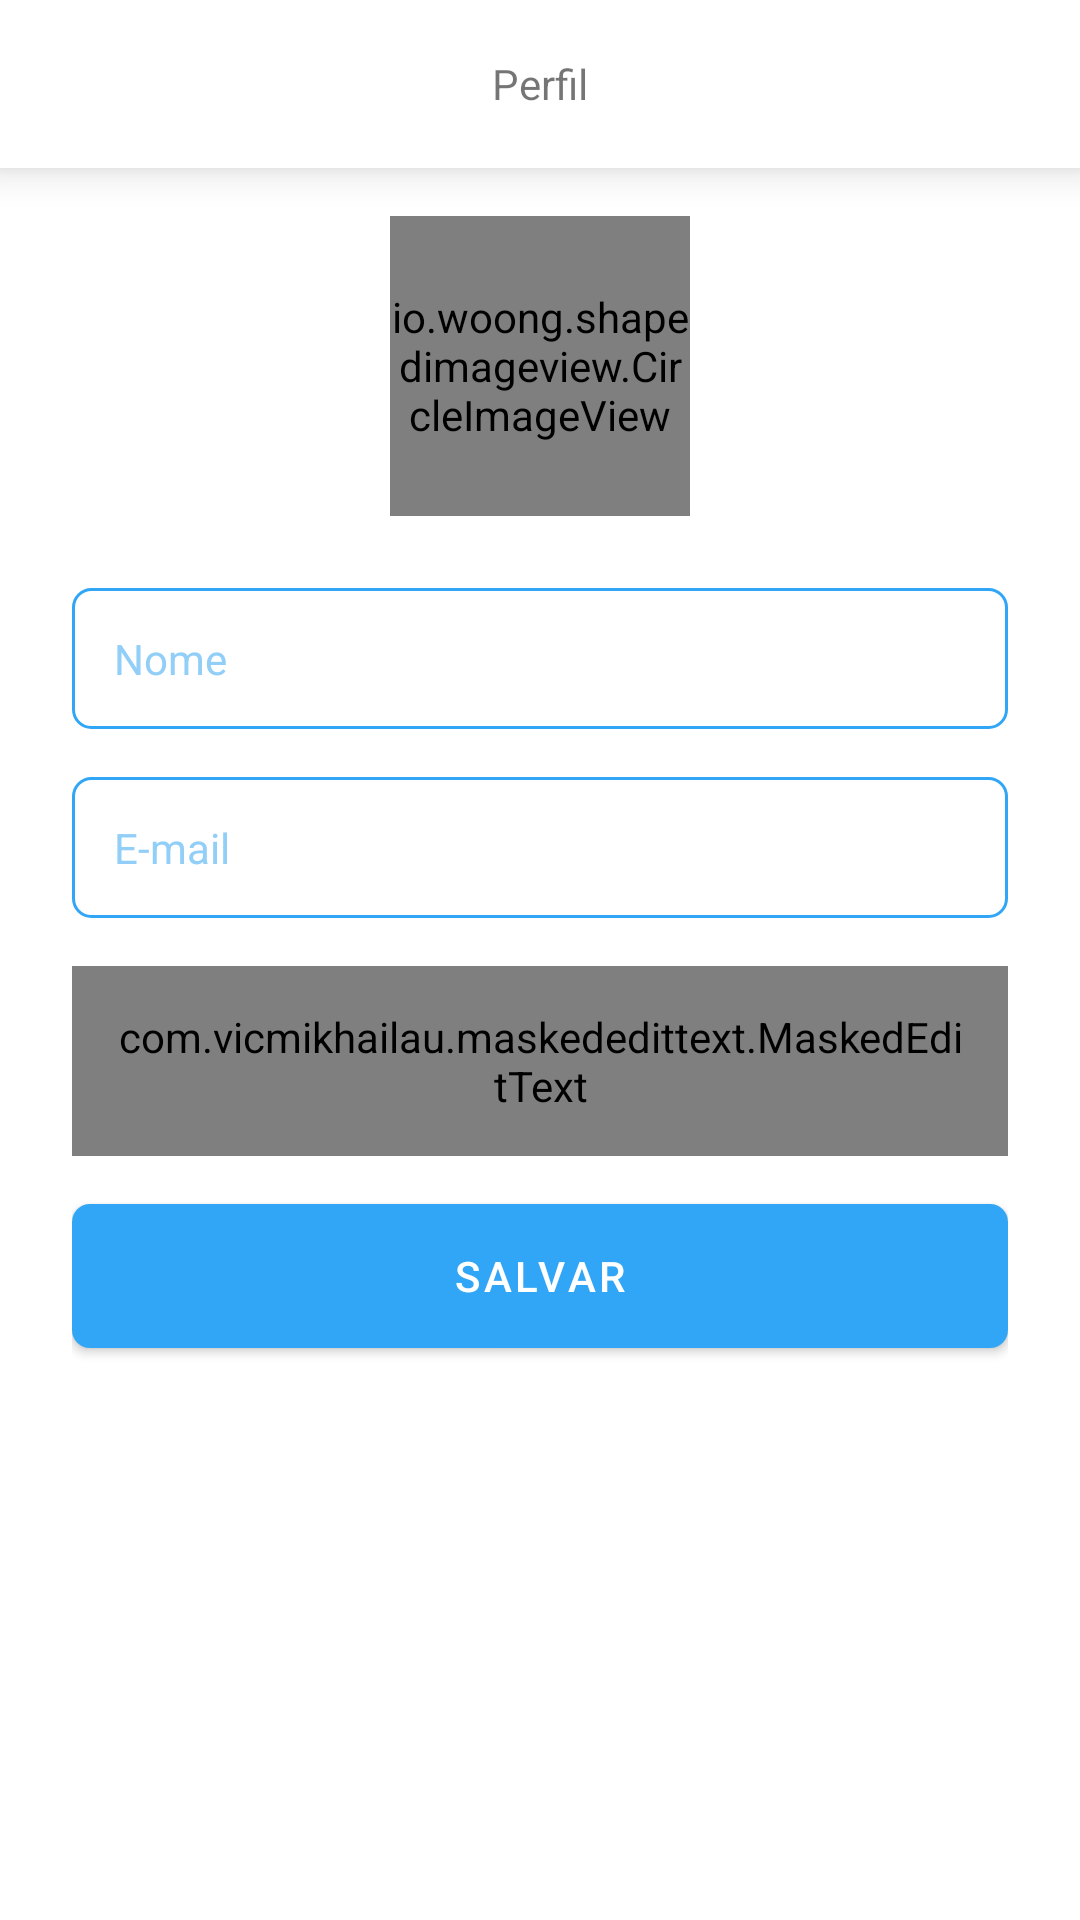

Reconstruct the res/layout file that produces this screen, plus the resources it refers to.
<!-- AndroidManifest.xml: application theme Theme.BancoDigital -->
<!-- res/layout/fragment_profile.xml -->
<?xml version="1.0" encoding="utf-8"?>
<ScrollView xmlns:android="http://schemas.android.com/apk/res/android"
    xmlns:app="http://schemas.android.com/apk/res-auto"
    xmlns:tools="http://schemas.android.com/tools"
    android:layout_width="match_parent"
    android:layout_height="match_parent"
    android:background="@color/white"
    android:fillViewport="true"
    tools:context=".presenter.profile.ProfileFragment">

    <LinearLayout
        android:layout_width="match_parent"
        android:layout_height="match_parent"
        android:orientation="vertical">

        <com.google.android.material.appbar.AppBarLayout
            android:id="@+id/appBarLayout"
            android:layout_width="match_parent"
            android:layout_height="wrap_content"
            android:background="@color/white"
            android:elevation="8dp">

            <androidx.appcompat.widget.Toolbar
                android:id="@+id/toolbar"
                android:layout_width="match_parent"
                android:layout_height="match_parent">

                <TextView
                    android:layout_width="wrap_content"
                    android:layout_height="wrap_content"
                    android:layout_gravity="center_horizontal"
                    android:text="@string/text_title_toolbar_profile_fragment" />
            </androidx.appcompat.widget.Toolbar>

        </com.google.android.material.appbar.AppBarLayout>


        <LinearLayout
            android:layout_width="match_parent"
            android:layout_height="match_parent"
            android:orientation="vertical"
            android:paddingHorizontal="24dp"
            android:paddingVertical="16dp">


            <io.woong.shapedimageview.CircleImageView
                android:id="@+id/user_image"
                android:layout_width="100dp"
                android:layout_height="100dp"
                app:border_color="@color/white"
                app:border_size="2dp"
                android:layout_gravity="center_horizontal"
                tools:src="@drawable/spider_men" />

            <EditText
                android:id="@+id/editNameProfile"
                style="@style/Theme.EditText"
                android:layout_width="match_parent"
                android:layout_height="wrap_content"
                android:layout_marginTop="24dp"
                android:autofillHints=""
                android:drawableStart="@drawable/ic_person_24"
                android:hint="@string/text_label_name_profile_fragment"
                android:inputType="text" />

            <EditText
                android:id="@+id/editEmailProfile"
                style="@style/Theme.EditText"
                android:layout_width="match_parent"
                android:layout_height="wrap_content"
                android:layout_marginTop="16dp"
                android:autofillHints=""
                android:drawableStart="@drawable/ic_email_24"
                android:drawableTint="@color/color_text_hint"
                android:enabled="false"
                android:hint="@string/text_label_email_profile_fragment"
                android:inputType="textEmailAddress"
                android:textColor="@color/color_text_hint" />

            <com.vicmikhailau.maskededittext.MaskedEditText
                android:id="@+id/editPhoneProfile"
                style="@style/Theme.EditText"
                android:layout_width="match_parent"
                android:layout_height="wrap_content"
                android:layout_marginTop="16dp"
                android:autofillHints=""
                android:drawableStart="@drawable/ic_phone_android_24"
                android:hint="@string/text_label_phone_profile_fragment"
                android:inputType="phone"
                app:mask="(##) #####-####" />


            <com.google.android.material.button.MaterialButton
                android:id="@+id/buttonSaveProfile"
                android:layout_width="match_parent"
                android:layout_height="wrap_content"
                android:layout_marginTop="16dp"
                android:background="@drawable/bg_button"
                android:text="@string/text_btn_profile_fragment"
                app:backgroundTint="@null" />

            <ProgressBar
                android:id="@+id/progressBar"
                android:layout_width="wrap_content"
                android:layout_height="wrap_content"
                android:layout_gravity="center_horizontal"
                android:layout_marginTop="8dp"
                android:layout_marginBottom="24dp"
                android:indeterminateTint="@color/color_default"
                android:visibility="invisible"
                tools:visibility="visible" />
        </LinearLayout>


    </LinearLayout>

</ScrollView>
<!-- resources referenced by this layout -->
<resources>
  <color name="color_default">#31A6F6</color>
  <color name="color_text_hint">#91CEF8</color>
  <color name="white">#FFFFFFFF</color>
  <!-- drawable bg_button (drawable) -->
  <?xml version="1.0" encoding="utf-8"?>
  <shape xmlns:android="http://schemas.android.com/apk/res/android"
      android:shape="rectangle">
  
      <solid android:color="@color/color_default"/>
      <corners android:radius="6dp" />
  
  </shape>
  <!-- drawable spider_men: jpg bitmap (drawable, 103549 bytes) -->
  <string name="text_btn_profile_fragment">Salvar</string>
  <string name="text_label_email_profile_fragment">E-mail</string>
  <string name="text_label_name_profile_fragment">Nome</string>
  <string name="text_label_phone_profile_fragment">Telefone</string>
  <string name="text_title_toolbar_profile_fragment">Perfil</string>
  <style name="Theme.EditText" parent="Theme.MaterialComponents.DayNight.NoActionBar">
          <item name="android:background">@drawable/bg_edit</item>
          <item name="android:drawableTint">@color/color_default</item>
          <item name="android:drawablePadding">4dp</item>
          <item name="android:padding">14dp</item>
          <item name="android:textColorHint">@color/color_text_hint</item>
          <item name="android:textSize">14sp</item>
          <item name="android:textColor">@color/color_default</item>
      </style>
  <style name="Theme.BancoDigital" parent="Theme.MaterialComponents.DayNight.NoActionBar">
          
          <item name="colorPrimary">@color/color_default</item>
          <item name="colorPrimaryVariant">@color/color_default</item>
          <item name="colorOnPrimary">@color/white</item>
          
          <item name="colorSecondary">@color/color_default</item>
          <item name="colorSecondaryVariant">@color/teal_700</item>
          <item name="colorOnSecondary">@color/teal_200</item>
          
          <item name="android:statusBarColor" tools:targetApi="l">?attr/colorPrimaryVariant</item>
          
          <item name="android:windowBackground">@color/color_default</item>
      </style>
  <!-- drawable bg_edit (drawable) -->
  <?xml version="1.0" encoding="utf-8"?>
  <shape xmlns:android="http://schemas.android.com/apk/res/android"
      android:shape="rectangle">
  
      <stroke android:width="1dp" android:color="@color/color_default"/>
      <corners android:radius="6dp" />
  
  </shape>
  <color name="teal_700">#FF018786</color>
  <color name="teal_200">#FF03DAC5</color>
</resources>
